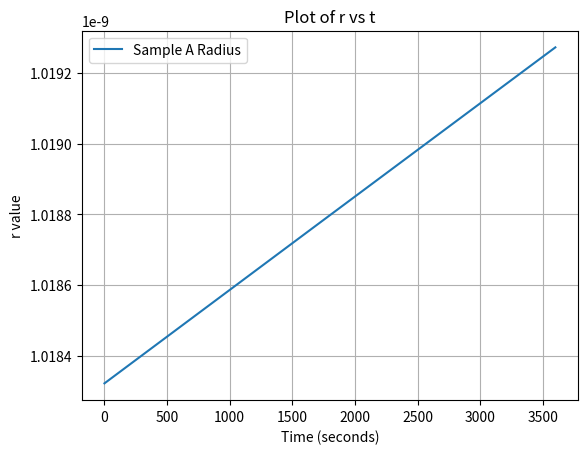
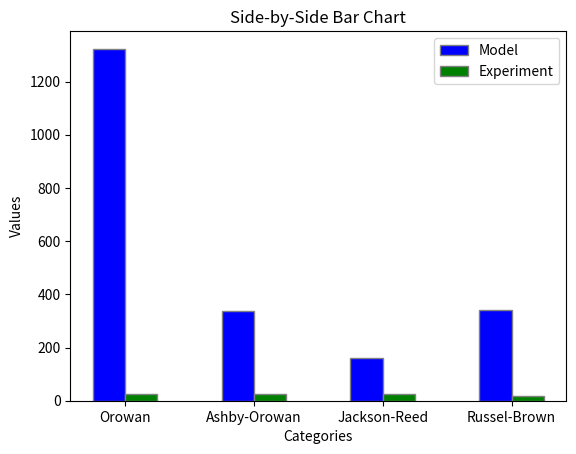

Recreate these plots in Python, in order.
# -*- coding: utf-8 -*-
"""
Created on Tue Aug 20 13:12:19 2024

@author: appee
"""


"""
Attempting to model the change in radius of copper precipitates in 42CrMo4 Quench and Tempering Steel from the following paper:
https://onlinelibrary.wiley.com/doi/full/10.1002/srin.202200623

Then comparing and fitting the following strengthening models to compare the gain in strength:
Orowan
Ashby-Orowan
Jackson-Reed
Russel-Brown
"""

import numpy as np
import matplotlib.pyplot as plt
from scipy.integrate import solve_ivp


"""
"""

h = 1
R = 8.314  
pi = np.pi
A_0 = 6.022e23
k_b = 1.380649e-23
wt_cu = 0.5
fe_density = 7800
mol_mass_cu = 63.546 * 1e-3
mol_mass_fe = 55.85e-3
cu_density = 8940
mol_vol_cu = mol_mass_cu / cu_density
mol_vol_fe = 7.09e-6

vol_fe = 100/fe_density
vol_cu = (wt_cu/100)/cu_density
#vol_frac = vol_cu/vol_fe

#vol_frac = 0.012293
vol_frac = (wt_cu/cu_density)/((wt_cu/cu_density)+((100-wt_cu)/fe_density))
print("vol_frac",vol_frac)



#interfacial_energy = [0.43]
#diffusion_coefficient = [2e-21]
T = [600 + 273.15]  # in K
interfacial_energy = [((3/5)*T[0]-3.8899)*(10**-3)]


B = 0.034343885822
A = 34242.66544
diffusion_coefficient = [B*np.exp((-A)/(T[0]))]
#diffusion_coefficient = [2e-21]
print("diffusion", diffusion_coefficient)

solubility = []
for i in T:
    x = 10 ** ((6111850/((i)**2)) - ((16478.2/i)) + 10.3242)
    solubility.append(x)
print("solubility", solubility)
initial_size = (2*interfacial_energy[0])/((R*T[0])/(mol_vol_cu))
print("initial size", initial_size)



def radius(t,r1):
    term1 = 8*interfacial_energy[0]*(mol_vol_cu**2)*diffusion_coefficient[0]*solubility[0]* np.exp(  (2*interfacial_energy[0]* 1.182e-29) /  (r1*k_b*T[0])  )   
    term2 = 9*R*T[0]
    numerator = term1/term2
    
    term3 = 3*(r1**2)
    
    term4 = (8*interfacial_energy[0]*(mol_vol_cu**2)*diffusion_coefficient[0]*t)/(9*R*T[0])
    term5 = solubility[0]
    term6 = (2*interfacial_energy[0]*1.182e-29*np.exp((2*interfacial_energy[0]*1.182e-29)/(k_b*T[0]*r1)) )/(k_b*T[0]*(r1**2))
    
    denominator = term3+term4*term5*term6
    
    return numerator/denominator

# Initial condition
y0 = [initial_size]

# Time span (start and end times)
t_span = (0, h*60*60)

# Time points where solution is to be computed
t_eval = np.linspace(t_span[0], t_span[1], 100000)

# Solve the IVP using solve_ivp with the 'RK45' method
sol1 = solve_ivp(radius, t_span, y0, method='RK45', t_eval=t_eval)

r1 = sol1.y[0]
t1 = np.linspace(0, h*60*60,100000)


"""
No precipitate size given
"""

print("final size", r1[-1])

# Plotting the graph
plt.plot(t1, r1, label='Sample A Radius')
plt.xlabel('Time (seconds)')
plt.ylabel('r value')
plt.title('Plot of r vs t')
plt.legend()
plt.grid(True)
plt.show()



#r1 = [0,20*10**-9]


nu = 0.25 #can again be used as a fiting parameter (between 0.25 and 0.33)
vol_frac = (wt_cu/cu_density)/(100/fe_density)
Ls = r1[-1]*(np.sqrt(((2*pi)/(3*vol_frac))))
M = 3 #conversion factor between shear and tensile strength
J = 0.8 #assume 0.8 for now (can be used as a fitting parameter, meant to be betwee 0.8 and 1)
G = 48300e6
b = 0.255e-9



"""
OROWAN MODEL 
- Source: https://www.sciencedirect.com/science/article/pii/S0927025614002572
- Fitted the inputs to match the target value of 78MPa for tensile strength
- Target: 25MPa
"""

#shear stress orowan:


gain_tensile_strength_orowan = (((G*b)/Ls) * J * M)*10**-6
print("Orowan", gain_tensile_strength_orowan) 




"""
ASHBY-OROWAN MODEL 
- Source: https://www.sciencedirect.com/science/article/pii/S0927025614002572
- Fitted the inputs to match the target value of 78MPa for tensile strength
- Target: 25MPa
- Assumed Tensile Strength = M * Shear Strength (generally true, but the Taylor Factor for polycrystalline materials is 3)
"""

rs = r1[-1]
ri = 2*b #meant to be between b and 4b 

gain_tensile_strength_Ashby_Orowan = (M*((J*G*b)/(2*pi*np.sqrt(1-nu)*Ls))*np.log(2*rs/ri) ) *10**-6
print("Ashby-Orowan", gain_tensile_strength_Ashby_Orowan)






"""
JACKSON-REED MODEL 
- Source: https://www.sciencedirect.com/science/article/pii/S2589152920300995
- Fitted the inputs to match the target value of 78MPa for tensile strength
- Target: 25MPa
- Assumed Tensile Strength = M * Shear Strength (generally true, but the Taylor Factor for polycrystalline materials is 3)


"""
M = 2
gain_tensile_strength_Jackson_Reed = (((M*G*b)/(r1[-1]))*np.sqrt((1.5*vol_frac)) * ((J)/(pi**(3/2))) * np.sqrt(((2*pi*interfacial_energy[0]*r1[-1])/(J*G*b*b))-1))*10**-6
print("Jackson-Reed", gain_tensile_strength_Jackson_Reed)

"""
Russel-Brown Model 
- Source: https://www.mdpi.com/2075-4701/10/10/1350
- For Yield Stress
- Target: 16MPa
"""

Lx = (1.77*r1[-1])/(np.sqrt(vol_frac))

e1_e2 = 0.6 * (np.log10(r1[-1]/Lx)/np.log10(Lx/ri)) + ( np.log10(Lx/r1[-1])  / np.log10(Lx/ri)  )



gain_yield_strength_Russel_Brown = ((J*G*b)/(Lx))*((1-(e1_e2**2))**(1/2))*10**-6
print("Russel-Brown", gain_yield_strength_Russel_Brown)



#plotting bar chart
categories = ['Orowan', 'Ashby-Orowan', 'Jackson-Reed', 'Russel-Brown',]
values1 = [gain_tensile_strength_orowan,gain_tensile_strength_Ashby_Orowan, gain_tensile_strength_Jackson_Reed, gain_yield_strength_Russel_Brown]
values2 = [25, 25, 25, 16]

# Number of categories
n = len(categories)

# Positions of the bars on the x-axis
r1 = np.arange(n)
r2 = [x + 0.25 for x in r1]

# Create bar chart
plt.bar(r1, values1, color='blue', width=0.25, edgecolor='grey', label='Model')
plt.bar(r2, values2, color='green', width=0.25, edgecolor='grey', label='Experiment')

# Add labels
plt.xlabel('Categories')
plt.ylabel('Values')
plt.title('Side-by-Side Bar Chart')

# Add xticks on the middle of the bars
plt.xticks([r + 0.125 for r in range(n)], categories)

# Add legend
plt.legend()

# Show the plot
plt.show()
